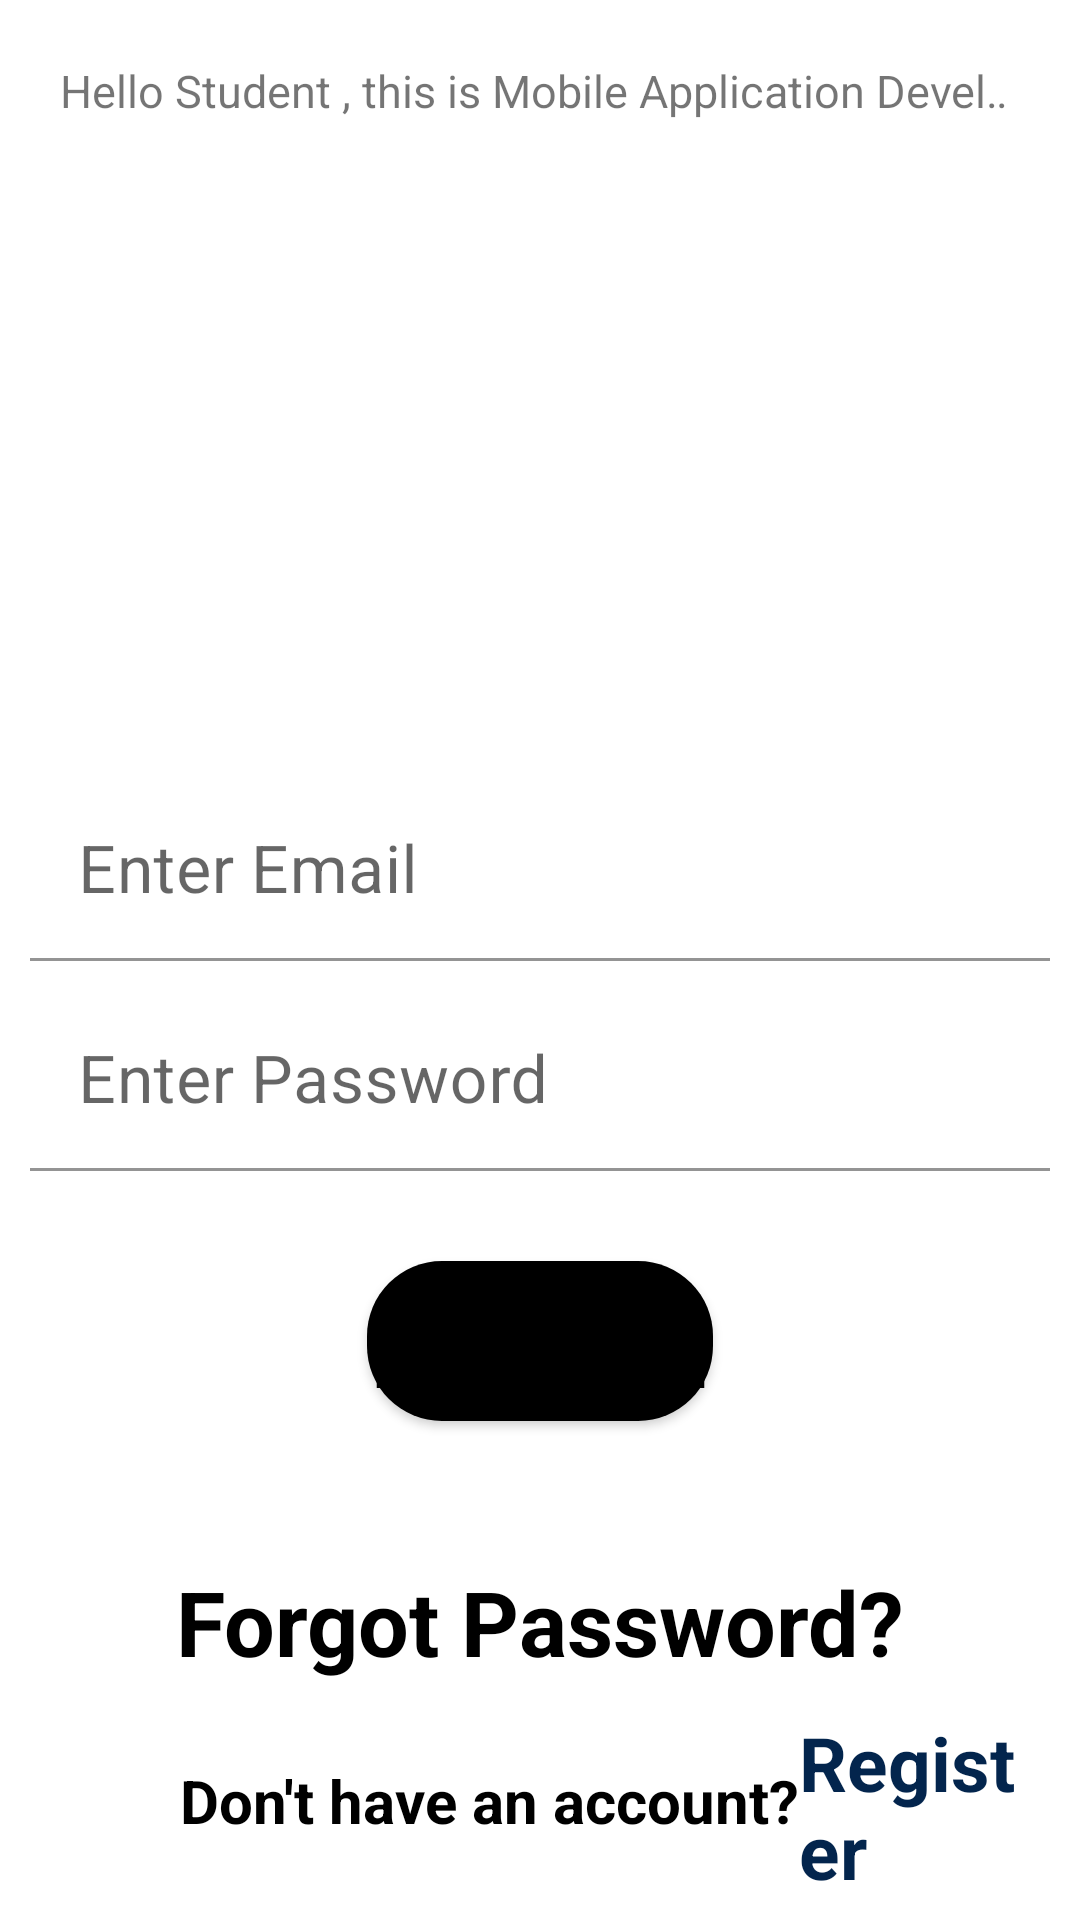

Produce the Android XML layout that renders to this screen, including the resource entries it uses.
<!-- AndroidManifest.xml: application theme Theme.Inventory_Management_System -->
<!-- res/layout/activity_login.xml -->
<?xml version="1.0" encoding="utf-8"?>
<LinearLayout
    xmlns:android="http://schemas.android.com/apk/res/android"
    xmlns:app="http://schemas.android.com/apk/res-auto"
    xmlns:tools="http://schemas.android.com/tools"
    android:layout_width="match_parent"
    android:layout_height="match_parent"
    android:padding="10dp"
    android:orientation="vertical"
    android:background="@color/white"
    tools:context=".MainActivity">
    <TextView
        android:id="@+id/marque"
        android:layout_width="wrap_content"
        android:layout_height="wrap_content"
        android:text="Hello Student , this is Mobile Application Development using Android Studi"
        android:textSize="15dp"
        android:padding="10dp"
        android:singleLine="true"
        android:ellipsize="marquee"
        android:marqueeRepeatLimit="marquee_forever"
        android:scrollHorizontally="true"/>
    <LinearLayout
        android:layout_width="match_parent"
        android:layout_height="200dp"
        android:orientation="vertical">
        <ImageView
            android:layout_width="match_parent"
            android:layout_height="200dp"
            android:src="@drawable/inventory"/>


    </LinearLayout>
    <LinearLayout
        android:layout_width="match_parent"
        android:layout_height="250dp"
        android:orientation="vertical"
        >

        <com.google.android.material.textfield.TextInputLayout
            android:layout_width="400dp"
            android:layout_height="70dp"
            >


            <EditText
                android:id="@+id/email"
                android:layout_width="match_parent"
                android:layout_height="wrap_content"
                android:hint="Enter Email"

                android:textSize="22dp"
                android:background="@color/white"
                android:textColor="@color/black"
                android:ems="10"
                android:inputType="text"
                android:layout_marginTop="10dp"/>


        </com.google.android.material.textfield.TextInputLayout>
        <com.google.android.material.textfield.TextInputLayout
            android:layout_width="400dp"
            android:layout_height="70dp">

            <EditText
                android:id="@+id/password"
                android:layout_width="match_parent"
                android:layout_height="wrap_content"
                android:hint="Enter Password"
                android:textSize="22dp"
                android:background="@color/white"
                android:textColor="@color/black"
                android:ems="10"
                android:inputType="numberPassword"
                android:layout_marginTop="10dp" />
        </com.google.android.material.textfield.TextInputLayout>
        <Button
            android:id="@+id/login"
            android:layout_width="wrap_content"
            android:layout_height="wrap_content"
            android:text="Login"
            android:textSize="40dp"
            android:textColor="@color/black"
            android:layout_marginTop="30dp"
            android:background="@drawable/rounded_button"
            android:layout_gravity="center"/>

    </LinearLayout>
    <LinearLayout
        android:layout_width="match_parent"
        android:layout_height="wrap_content"
        android:layout_marginTop="20dp"
        android:orientation="vertical">
        <TextView
            android:id="@+id/forgotpassword"
            android:layout_width="wrap_content"
            android:layout_height="wrap_content"
            android:text="Forgot Password?"
            android:textSize="30dp"
            android:textColor="@color/black"
            android:textStyle="bold"
            android:layout_gravity="center"/>

    </LinearLayout>
    <LinearLayout
        android:layout_width="match_parent"
        android:layout_height="wrap_content"
        android:layout_marginTop="10dp"
        android:orientation="horizontal">
        <TextView
            android:layout_width="wrap_content"
            android:layout_height="wrap_content"
            android:text="Don't have an account?"
            android:textSize="20dp"
            android:textColor="@color/black"

            android:textStyle="bold"
            android:layout_marginLeft="50dp"
            android:layout_gravity="center"/>
        <TextView
            android:id="@+id/register"
            android:layout_width="wrap_content"
            android:layout_height="wrap_content"
            android:text="Register"
            android:textStyle="bold"
            android:textSize="25dp"
            android:textColor="#03254d"/>

    </LinearLayout>



</LinearLayout>
<!-- resources referenced by this layout -->
<resources>
  <color name="black">#FF000000</color>
  <color name="white">#FFFFFFFF</color>
  <!-- drawable rounded_button (drawable) -->
  <?xml version="1.0" encoding="utf-8"?>
  <shape xmlns:android="http://schemas.android.com/apk/res/android">
      <solid android:color="@color/black"/>
          <corners android:radius="25dp"/>
  
  </shape>
  <style name="Theme.Inventory_Management_System" parent="Theme.MaterialComponents.DayNight.NoActionBar">
          
          <item name="colorPrimary">@color/purple_500</item>
          <item name="colorPrimaryVariant">@color/purple_700</item>
          <item name="colorOnPrimary">@color/white</item>
          
          <item name="colorSecondary">@color/teal_200</item>
          <item name="colorSecondaryVariant">@color/teal_700</item>
          <item name="colorOnSecondary">@color/black</item>
          
          <item name="android:statusBarColor" tools:targetApi="l">?attr/colorPrimaryVariant</item>
          
      </style>
  <color name="purple_500">#FF6200EE</color>
  <color name="purple_700">#FF3700B3</color>
  <color name="teal_200">#FF03DAC5</color>
  <color name="teal_700">#FF018786</color>
</resources>
